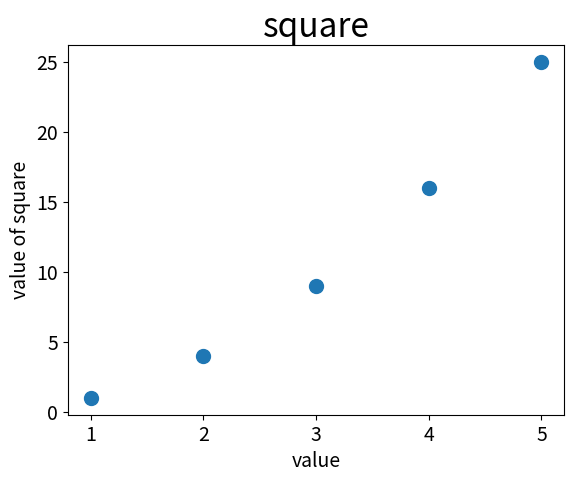

The script that saved this image:
import matplotlib.pyplot as plt

x_values=[1, 2, 3, 4, 5]
y_values =[1, 4, 9, 16, 25]

plt.style.use("_classic_test_patch")
fig, ax = plt.subplots()
ax.scatter(x_values, y_values, s=100)

#设置图标标题并给坐标轴加上标签。
ax.set_title("square", fontsize=24)
ax.set_xlabel("value", fontsize=14)
ax.set_ylabel("value of square", fontsize=14)

#s设置刻度标记的大小。
ax.tick_params(axis="both", which="major", labelsize=14)

plt.show()
